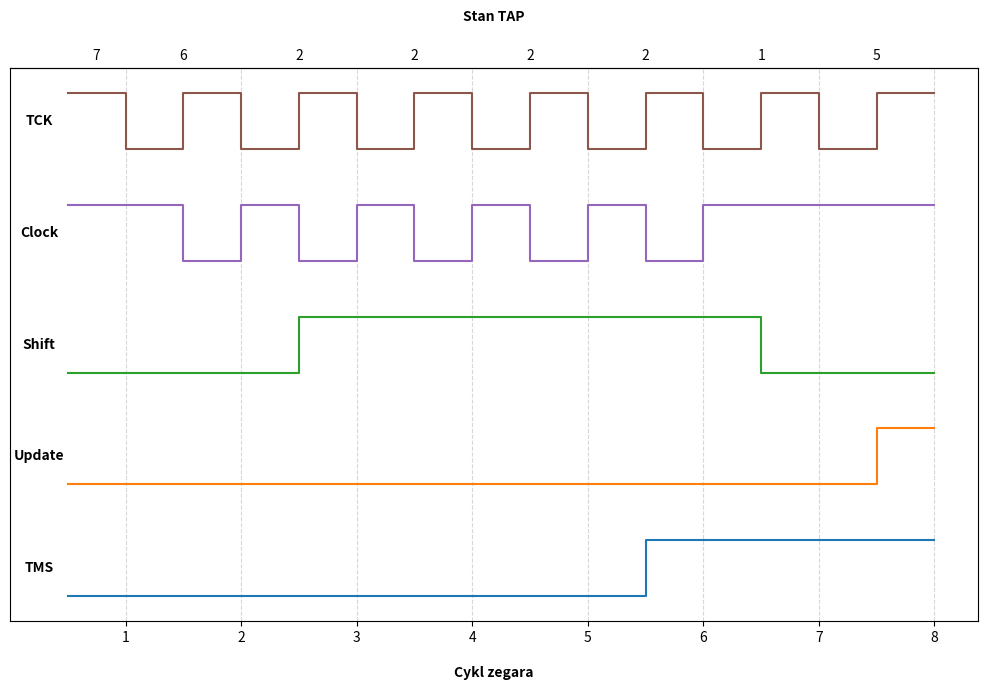

The matplotlib source for this figure:
import matplotlib.pyplot as plt

def plot_logic(signals, labels, step=1):
    """
    signals: dict of {signal_name: [0/1 values]}
    step: time step width
    """
    fig, ax = plt.subplots(figsize=(10, 2 + len(signals)))

    time = range(len(next(iter(signals.values()))) + 1)

    colors = ["tab:blue", "tab:orange", "tab:green", "tab:purple", "tab:brown"]

    for idx, (name, values) in enumerate(signals.items()):
        y_offset = idx * 2

        # Extend values for step plot
        extended = values + [values[-1]]

        color = colors[idx % len(colors)]  # ← pick ONE color

        ax.step(
            [t * step for t in time],
            [v + y_offset for v in extended],
            where="post",
            color=color
        )

        # Signal label
        ax.text(-0.5, y_offset + 0.5, name, va="center", ha="center", fontweight="bold")
        ax.set_xlim(left=-step)

    ax.set_yticks([])

    max_t = (len(time) - 1) * step
    odd_ticks = list(range(step, max_t + 1, 2 * step))

    ax.set_xticks(odd_ticks)
    ax.set_xticklabels([str(i) for i in range(1, len(odd_ticks) + 1)])

    # --- top axis: one label per logic value ---
    ax_top = ax.secondary_xaxis("top")

    num_samples = len(signals["TCK"])

    # First top label: above first logic value
    positions = [odd_ticks[0] - step / 2]

    # Center of each logic value
    positions += [t + step for t in odd_ticks[:-1]]

    ax_top.set_xticks(positions)
    ax_top.tick_params(length=0)
    ax_top.set_xticklabels(labels)
    ax_top.set_xlabel("Stan TAP", labelpad=20, fontweight="bold")
    ax_top.xaxis.label.set_y(1.25)

    ax.set_xlabel("Cykl zegara", labelpad=15, fontweight="bold")
    # ax.set_title("Logic Timing Diagram")
    ax.grid(True, axis="x", linestyle="--", alpha=0.5)

    plt.tight_layout()
    plt.show()


# Task 2 and 3
# Test-Logic-Reset (0)-> Run-Test/Idle (1)-> Select-DR-Scan (1)-> Select-IR-Scan (0)-> Capture-IR (0)-> Shift-IR (0, 0, 0, 0) (1)-> Exit1-IR (1)-> Update-IR
# signals = {
#     "TDO": [0, 0, 0, 0, 0, 0, 0, 0, 0, 0, 1, 1, 0, 0, 0, 0, 0, 0, 0, 0, 0],
#     "TDI": [0, 0, 0, 0, 0, 0, 0, 0, 0, 0, 0, 0, 0, 0, 1, 1, 0, 0, 0, 0, 0],
#     "TMS": [0, 0, 1, 1, 1, 1, 0, 0, 0, 0, 0, 0, 0, 0, 0, 0, 0, 0, 1, 1, 1],
#     "TCK": [1, 0, 1, 0, 1, 0, 1, 0, 1, 0, 1, 0, 1, 0, 1, 0, 1, 0, 1, 0, 1],
# }

# labels = ["F", "C", "7", "4", "E", "A", "A", "A", "A", "9", "D"]

# Task 6
# Select-DR-Scan (0)-> Capture-DR (0)-> Shift-IR (0, 0, 0)-> Exit1-DR (1)-> Update-DR
signals = {
    "TMS":      [0, 0, 0, 0, 0, 0, 0, 0, 0, 0, 1, 1, 1, 1, 1],
    "Update":   [0, 0, 0, 0, 0, 0, 0, 0, 0, 0, 0, 0, 0, 0, 1],
    "Shift":    [0, 0, 0, 0, 1, 1, 1, 1, 1, 1, 1, 1, 0, 0, 0],
    "Clock":    [1, 1, 0, 1, 0, 1, 0, 1, 0, 1, 0, 1, 1, 1, 1],
    "TCK":      [1, 0, 1, 0, 1, 0, 1, 0, 1, 0, 1, 0, 1, 0, 1],
    
}

labels = ["7", "6", "2", "2", "2", "2", "1", "5"]

plot_logic(signals, labels)
